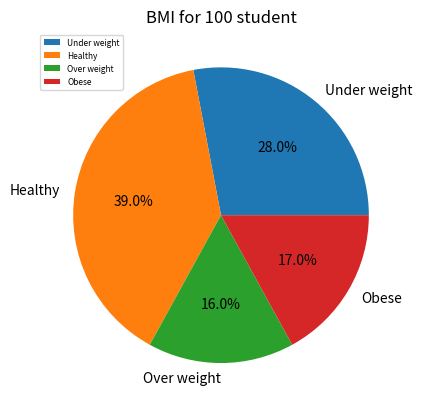

Write Python code to recreate this figure.
import numpy as np
import matplotlib.pyplot as plt

weight = np.random.random(100)*50+40
height = np.random.random(100)*60+140
bmi = weight / (height*height*0.0001)

underweight = []
healthy = []
overweight = []
obese = []

for i in bmi:
    if i < 18.5:
        underweight.append(i)
    elif 18.5 <= i < 25:
        healthy.append(i)
    elif 25 <= i < 30:
        overweight.append(i)
    elif 30 <= i:
        obese.append(i)

size=[]
size.append(len(underweight))
size.append(len(healthy))
size.append(len(overweight))
size.append(len(obese))

group = ['Under weight', 'Healthy', 'Over weight', 'Obese']
plt.pie(size, labels = group, autopct = '%.1f%%')
plt.title('BMI for 100 student')
plt.legend(fontsize=6)
plt.show()
